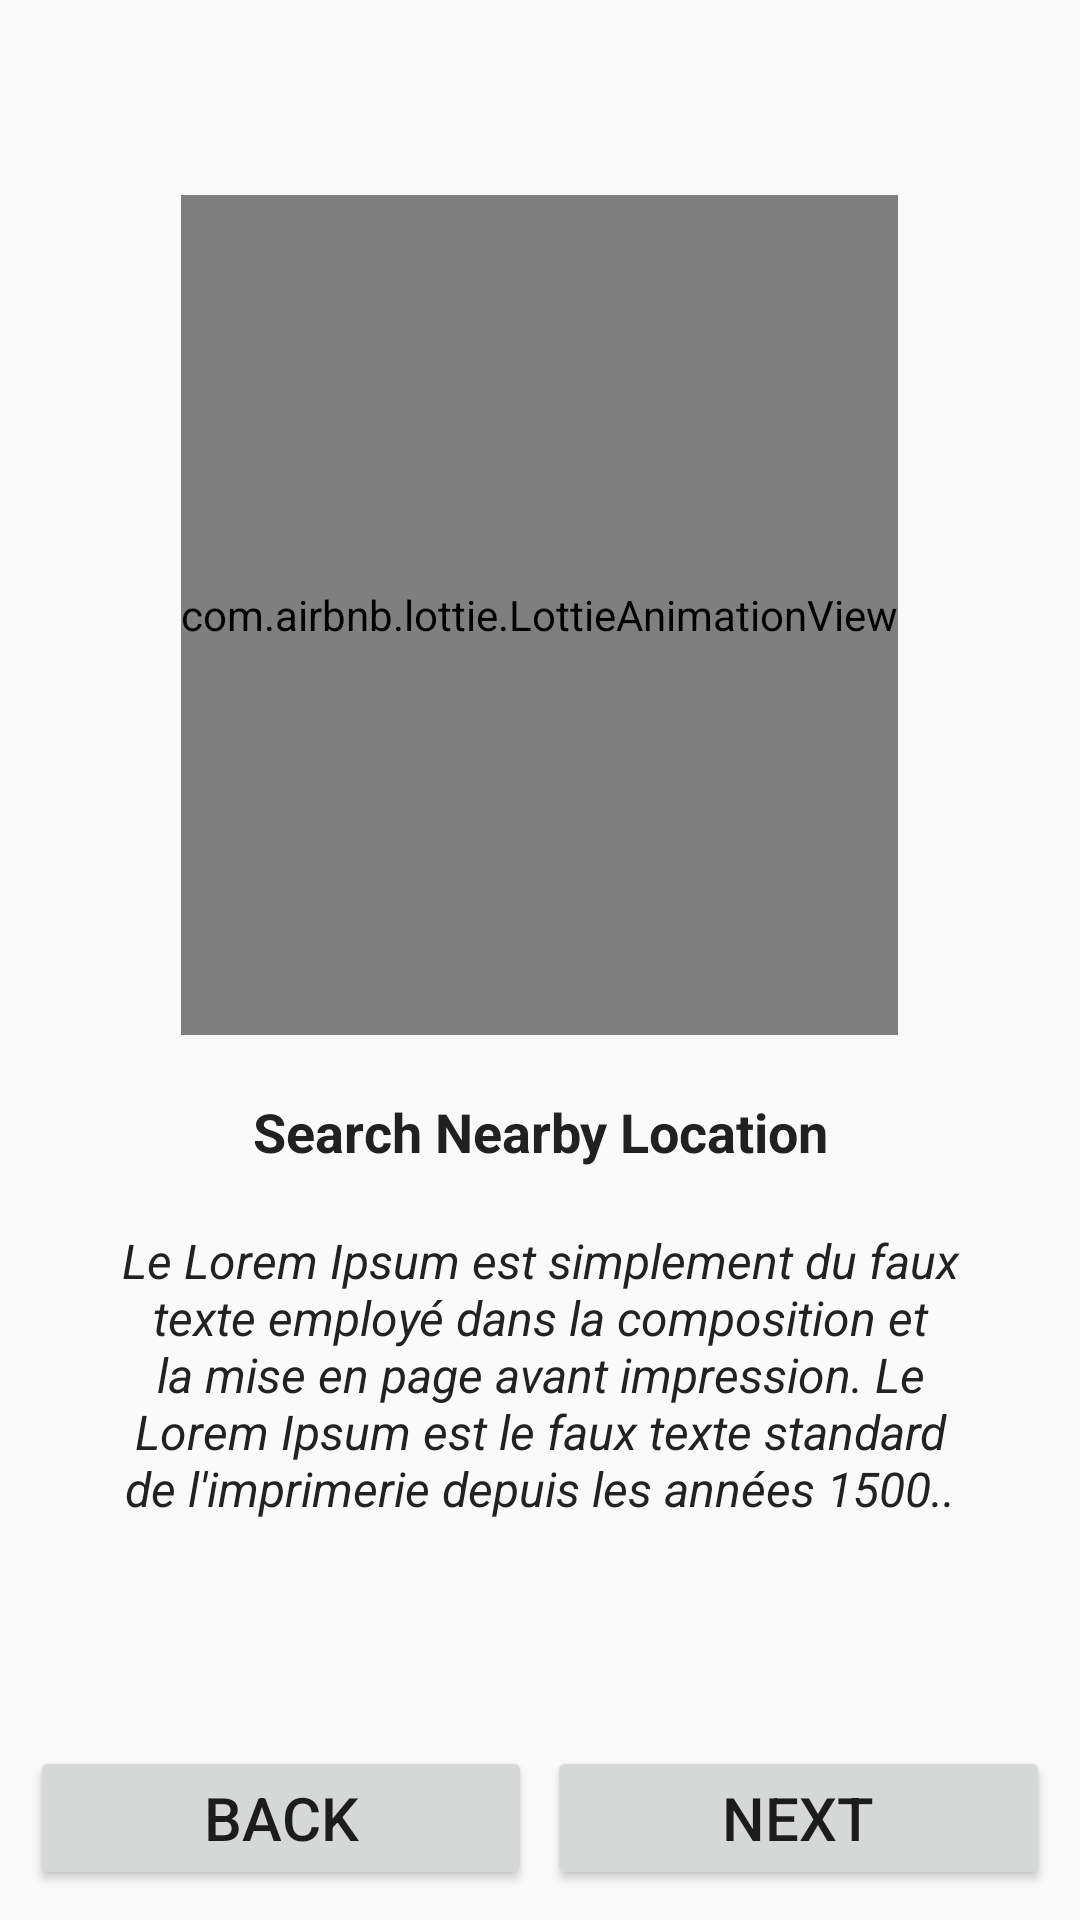

Android layout source for this screen:
<!-- AndroidManifest.xml: application theme AppTheme -->
<!-- res/layout/activity_location.xml -->
<?xml version="1.0" encoding="utf-8"?>
<LinearLayout xmlns:android="http://schemas.android.com/apk/res/android"
    xmlns:app="http://schemas.android.com/apk/res-auto"
    xmlns:tools="http://schemas.android.com/tools"
    android:layout_width="match_parent"
    android:layout_height="match_parent"
    android:gravity="center"
    android:orientation="vertical"
    tools:context=".LocationActivity">

    <LinearLayout
        android:layout_width="match_parent"
        android:layout_height="0dip"
        android:layout_gravity="center"
        android:layout_weight="10"
        android:gravity="center"
        android:orientation="vertical">

        <com.airbnb.lottie.LottieAnimationView
            android:layout_width="wrap_content"
            android:layout_height="280dp"
            app:lottie_autoPlay="true"
            app:lottie_loop="true"
            app:lottie_rawRes="@raw/location_search" />

        <TextView
            android:id="@+id/titre"
            android:layout_width="match_parent"
            android:layout_height="wrap_content"
            android:layout_marginStart="40dp"
            android:layout_marginTop="20dp"
            android:layout_marginEnd="40dp"
            android:gravity="center"
            android:text="@string/search_nearby_location"
            android:textColor="#212121"
            android:textSize="18sp"
            android:textStyle="bold" />

        <TextView
            android:layout_width="match_parent"
            android:layout_height="wrap_content"
            android:layout_marginStart="40dp"
            android:layout_marginTop="20dp"
            android:layout_marginEnd="40dp"
            android:gravity="center"
            android:text="@string/lorem3"
            android:textColor="#222222"
            android:textSize="16sp"
            android:textStyle="italic" />

    </LinearLayout>

    <LinearLayout
        android:layout_width="match_parent"
        android:layout_height="wrap_content"
        android:orientation="horizontal"
        android:padding="10dp"
        android:weightSum="2">

        <Button
            android:id="@+id/btn2_back"
            android:layout_width="0dp"
            android:layout_height="wrap_content"
            android:layout_marginRight="5dp"
            android:layout_weight="1"
            android:gravity="center"
            android:text="@string/back"
            android:textSize="20sp"
            android:textStyle="normal" />

        <Button
            android:id="@+id/btn3_next"
            android:layout_width="0dp"
            android:layout_height="wrap_content"
            android:layout_gravity="center"
            android:layout_weight="1"
            android:gravity="center"
            android:padding="5dp"
            android:text="@string/next"
            android:textSize="20sp"
            android:textStyle="normal"
            android:visibility="visible" />

    </LinearLayout>

</LinearLayout>
<!-- resources referenced by this layout -->
<resources>
  <string name="back">Back</string>
  <string name="lorem3">Le Lorem Ipsum est simplement du faux texte employé dans la composition et la mise en page avant impression. Le Lorem Ipsum est le faux texte standard de l\'imprimerie depuis les années 1500..</string>
  <string name="next">Next</string>
  <string name="search_nearby_location">Search Nearby Location</string>
  <style name="AppTheme" parent="Theme.AppCompat.Light.NoActionBar">
          
          <item name="colorPrimary">@color/colorPrimary</item>
          <item name="colorPrimaryDark">@color/colorPrimaryDark</item>
          <item name="colorAccent">@color/colorAccent</item>
      </style>
  <!-- not gathered from this repository: default colours our renderer supplied (Android Studio template values) -->
  <color name="colorPrimary">#FF6200EE</color>
  <color name="colorPrimaryDark">#FF3700B3</color>
  <color name="colorAccent">#FF03DAC5</color>
</resources>
